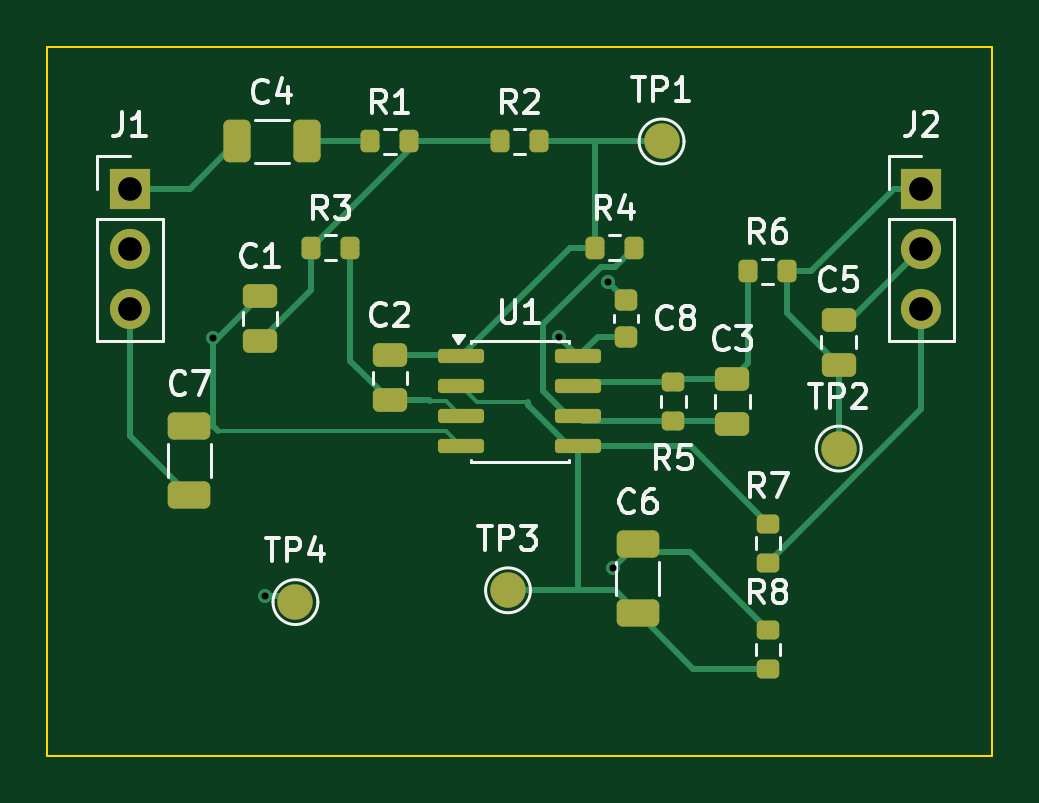
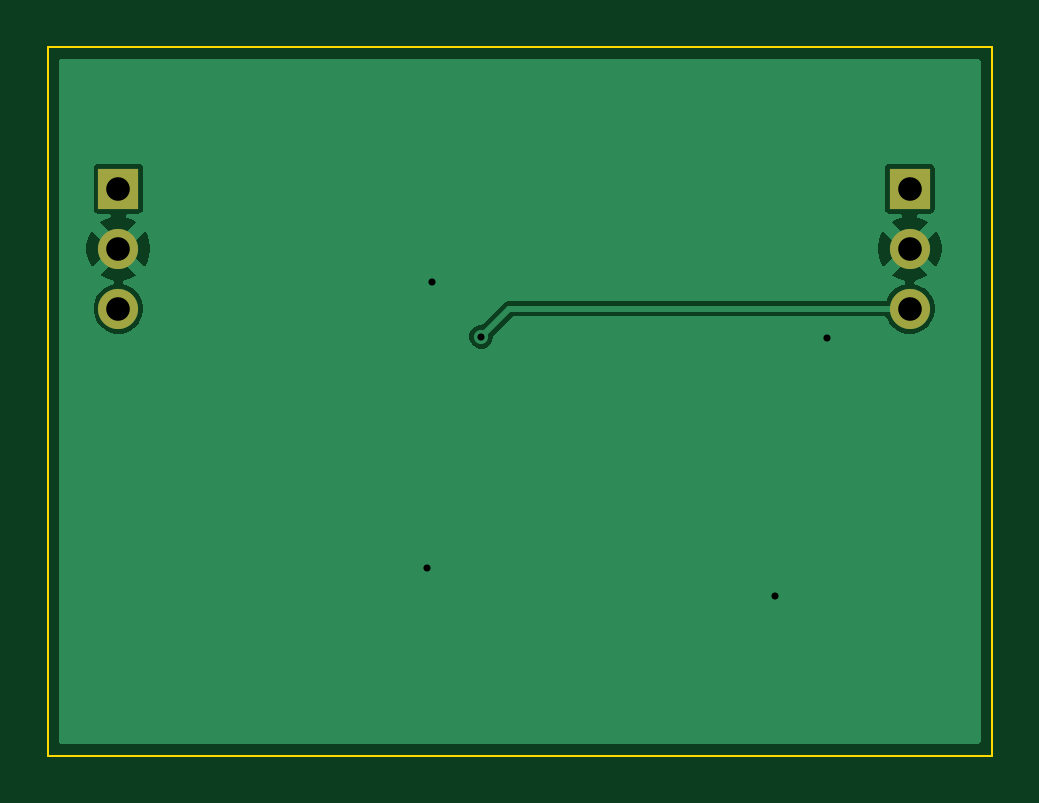
Circuit board: 9 layer files. Board 40.0 x 30.0 mm.
- bottom_copper: fe_aaf_001-B_Cu.gbr (10835 bytes)
- bottom_mask: fe_aaf_001-B_Mask.gbr (698 bytes)
- bottom_silk: fe_aaf_001-B_Silkscreen.gbr (456 bytes)
- outline: fe_aaf_001-Edge_Cuts.gbr (560 bytes)
- top_copper: fe_aaf_001-F_Cu.gbr (9272 bytes)
- top_mask: fe_aaf_001-F_Mask.gbr (3501 bytes)
- paste: fe_aaf_001-F_Paste.gbr (3047 bytes)
- top_silk: fe_aaf_001-F_Silkscreen.gbr (28597 bytes)
- drill: fe_aaf_001.drl (519 bytes)

=== bottom_copper: fe_aaf_001-B_Cu.gbr (10835 bytes, source omitted) ===
=== bottom_mask: fe_aaf_001-B_Mask.gbr ===
%TF.GenerationSoftware,KiCad,Pcbnew,10.0.8*%
%TF.CreationDate,2026-11-17T23:23:06+00:00*%
%TF.ProjectId,fe_aaf_001,66655f61-6166-45f3-9030-312e6b696361,rev?*%
%TF.SameCoordinates,Original*%
%TF.FileFunction,Soldermask,Bot*%
%TF.FilePolarity,Negative*%
%FSLAX46Y46*%
G04 Gerber Fmt 4.6, Leading zero omitted, Abs format (unit mm)*
G04 Created by KiCad (PCBNEW 10.0.8) date 2026-11-17 23:23:06*
%MOMM*%
%LPD*%
G01*
G04 APERTURE LIST*
%ADD10R,1.700000X1.700000*%
%ADD11C,1.700000*%
G04 APERTURE END LIST*
D10*
%TO.C,J2*%
X37000000Y-6000000D03*
D11*
X37000000Y-8540000D03*
X37000000Y-11080000D03*
%TD*%
D10*
%TO.C,J1*%
X3500000Y-6000000D03*
D11*
X3500000Y-8540000D03*
X3500000Y-11080000D03*
%TD*%
M02*

=== bottom_silk: fe_aaf_001-B_Silkscreen.gbr ===
%TF.GenerationSoftware,KiCad,Pcbnew,10.0.8*%
%TF.CreationDate,2026-11-17T23:23:06+00:00*%
%TF.ProjectId,fe_aaf_001,66655f61-6166-45f3-9030-312e6b696361,rev?*%
%TF.SameCoordinates,Original*%
%TF.FileFunction,Legend,Bot*%
%TF.FilePolarity,Positive*%
%FSLAX46Y46*%
G04 Gerber Fmt 4.6, Leading zero omitted, Abs format (unit mm)*
G04 Created by KiCad (PCBNEW 10.0.8) date 2026-11-17 23:23:06*
%MOMM*%
%LPD*%
G01*
G04 APERTURE LIST*
G04 APERTURE END LIST*
M02*

=== outline: fe_aaf_001-Edge_Cuts.gbr ===
%TF.GenerationSoftware,KiCad,Pcbnew,10.0.8*%
%TF.CreationDate,2026-11-17T23:23:06+00:00*%
%TF.ProjectId,fe_aaf_001,66655f61-6166-45f3-9030-312e6b696361,rev?*%
%TF.SameCoordinates,Original*%
%TF.FileFunction,Profile,NP*%
%FSLAX46Y46*%
G04 Gerber Fmt 4.6, Leading zero omitted, Abs format (unit mm)*
G04 Created by KiCad (PCBNEW 10.0.8) date 2026-11-17 23:23:06*
%MOMM*%
%LPD*%
G01*
G04 APERTURE LIST*
%TA.AperFunction,Profile*%
%ADD10C,0.100000*%
%TD*%
G04 APERTURE END LIST*
D10*
X0Y0D02*
X40000000Y0D01*
X40000000Y-30000000D01*
X0Y-30000000D01*
X0Y0D01*
M02*

=== top_copper: fe_aaf_001-F_Cu.gbr (9272 bytes, source omitted) ===
=== top_mask: fe_aaf_001-F_Mask.gbr ===
%TF.GenerationSoftware,KiCad,Pcbnew,10.0.8*%
%TF.CreationDate,2026-11-17T23:23:06+00:00*%
%TF.ProjectId,fe_aaf_001,66655f61-6166-45f3-9030-312e6b696361,rev?*%
%TF.SameCoordinates,Original*%
%TF.FileFunction,Soldermask,Top*%
%TF.FilePolarity,Negative*%
%FSLAX46Y46*%
G04 Gerber Fmt 4.6, Leading zero omitted, Abs format (unit mm)*
G04 Created by KiCad (PCBNEW 10.0.8) date 2026-11-17 23:23:06*
%MOMM*%
%LPD*%
G01*
G04 APERTURE LIST*
G04 Aperture macros list*
%AMRoundRect*
0 Rectangle with rounded corners*
0 $1 Rounding radius*
0 $2 $3 $4 $5 $6 $7 $8 $9 X,Y pos of 4 corners*
0 Add a 4 corners polygon primitive as box body*
4,1,4,$2,$3,$4,$5,$6,$7,$8,$9,$2,$3,0*
0 Add four circle primitives for the rounded corners*
1,1,$1+$1,$2,$3*
1,1,$1+$1,$4,$5*
1,1,$1+$1,$6,$7*
1,1,$1+$1,$8,$9*
0 Add four rect primitives between the rounded corners*
20,1,$1+$1,$2,$3,$4,$5,0*
20,1,$1+$1,$4,$5,$6,$7,0*
20,1,$1+$1,$6,$7,$8,$9,0*
20,1,$1+$1,$8,$9,$2,$3,0*%
G04 Aperture macros list end*
%ADD10C,1.500000*%
%ADD11RoundRect,0.250000X0.475000X-0.250000X0.475000X0.250000X-0.475000X0.250000X-0.475000X-0.250000X0*%
%ADD12RoundRect,0.200000X-0.200000X-0.275000X0.200000X-0.275000X0.200000X0.275000X-0.200000X0.275000X0*%
%ADD13RoundRect,0.250000X0.650000X-0.325000X0.650000X0.325000X-0.650000X0.325000X-0.650000X-0.325000X0*%
%ADD14RoundRect,0.200000X0.275000X-0.200000X0.275000X0.200000X-0.275000X0.200000X-0.275000X-0.200000X0*%
%ADD15R,1.700000X1.700000*%
%ADD16C,1.700000*%
%ADD17RoundRect,0.250000X-0.325000X-0.650000X0.325000X-0.650000X0.325000X0.650000X-0.325000X0.650000X0*%
%ADD18RoundRect,0.225000X0.250000X-0.225000X0.250000X0.225000X-0.250000X0.225000X-0.250000X-0.225000X0*%
%ADD19RoundRect,0.150000X-0.825000X-0.150000X0.825000X-0.150000X0.825000X0.150000X-0.825000X0.150000X0*%
G04 APERTURE END LIST*
D10*
%TO.C,TP1*%
X26000000Y-4000000D03*
%TD*%
D11*
%TO.C,C2*%
X14500000Y-14950000D03*
X14500000Y-13050000D03*
%TD*%
D12*
%TO.C,R1*%
X13675000Y-4000000D03*
X15325000Y-4000000D03*
%TD*%
D13*
%TO.C,C7*%
X6000000Y-18975000D03*
X6000000Y-16025000D03*
%TD*%
D14*
%TO.C,R5*%
X26500000Y-15825000D03*
X26500000Y-14175000D03*
%TD*%
D15*
%TO.C,J2*%
X37000000Y-6000000D03*
D16*
X37000000Y-8540000D03*
X37000000Y-11080000D03*
%TD*%
D10*
%TO.C,TP4*%
X10500000Y-23500000D03*
%TD*%
D17*
%TO.C,C4*%
X8025000Y-4000000D03*
X10975000Y-4000000D03*
%TD*%
D12*
%TO.C,R2*%
X19175000Y-4000000D03*
X20825000Y-4000000D03*
%TD*%
D18*
%TO.C,C8*%
X24500000Y-12275000D03*
X24500000Y-10725000D03*
%TD*%
D11*
%TO.C,C3*%
X29000000Y-15950000D03*
X29000000Y-14050000D03*
%TD*%
D12*
%TO.C,R4*%
X23175000Y-8500000D03*
X24825000Y-8500000D03*
%TD*%
D10*
%TO.C,TP2*%
X33500000Y-17000000D03*
%TD*%
D12*
%TO.C,R6*%
X29675000Y-9500000D03*
X31325000Y-9500000D03*
%TD*%
D14*
%TO.C,R8*%
X30500000Y-26325000D03*
X30500000Y-24675000D03*
%TD*%
D10*
%TO.C,TP3*%
X19500000Y-23000000D03*
%TD*%
D15*
%TO.C,J1*%
X3500000Y-6000000D03*
D16*
X3500000Y-8540000D03*
X3500000Y-11080000D03*
%TD*%
D11*
%TO.C,C1*%
X9000000Y-12450000D03*
X9000000Y-10550000D03*
%TD*%
D19*
%TO.C,U1*%
X17525000Y-13095000D03*
X17525000Y-14365000D03*
X17525000Y-15635000D03*
X17525000Y-16905000D03*
X22475000Y-16905000D03*
X22475000Y-15635000D03*
X22475000Y-14365000D03*
X22475000Y-13095000D03*
%TD*%
D14*
%TO.C,R7*%
X30500000Y-21825000D03*
X30500000Y-20175000D03*
%TD*%
D11*
%TO.C,C5*%
X33500000Y-13450000D03*
X33500000Y-11550000D03*
%TD*%
D12*
%TO.C,R3*%
X11175000Y-8500000D03*
X12825000Y-8500000D03*
%TD*%
D13*
%TO.C,C6*%
X25000000Y-23975000D03*
X25000000Y-21025000D03*
%TD*%
M02*

=== paste: fe_aaf_001-F_Paste.gbr (3047 bytes, source withheld) ===
=== top_silk: fe_aaf_001-F_Silkscreen.gbr (28597 bytes, source omitted) ===
=== drill: fe_aaf_001.drl ===
M48
; DRILL file KiCad 10.0.8 date 2026-11-17T23:23:07
; FORMAT={-:-/ absolute / metric / decimal}
; #@! TF.CreationDate,2026-11-17T23:23:07+00:00
; #@! TF.GenerationSoftware,Kicad,Pcbnew,10.0.8
; #@! TF.FileFunction,MixedPlating,1,2
FMAT,2
METRIC
; #@! TA.AperFunction,Plated,PTH,ViaDrill
T1C0.300
; #@! TA.AperFunction,Plated,PTH,ComponentDrill
T2C1.000
%
G90
G05
T1
X6.99Y-12.336
X9.2Y-23.236
X21.645Y-12.265
X23.729Y-9.954
X23.948Y-22.076
T2
X3.5Y-6.0
X3.5Y-8.54
X3.5Y-11.08
X37.0Y-6.0
X37.0Y-8.54
X37.0Y-11.08
M30
